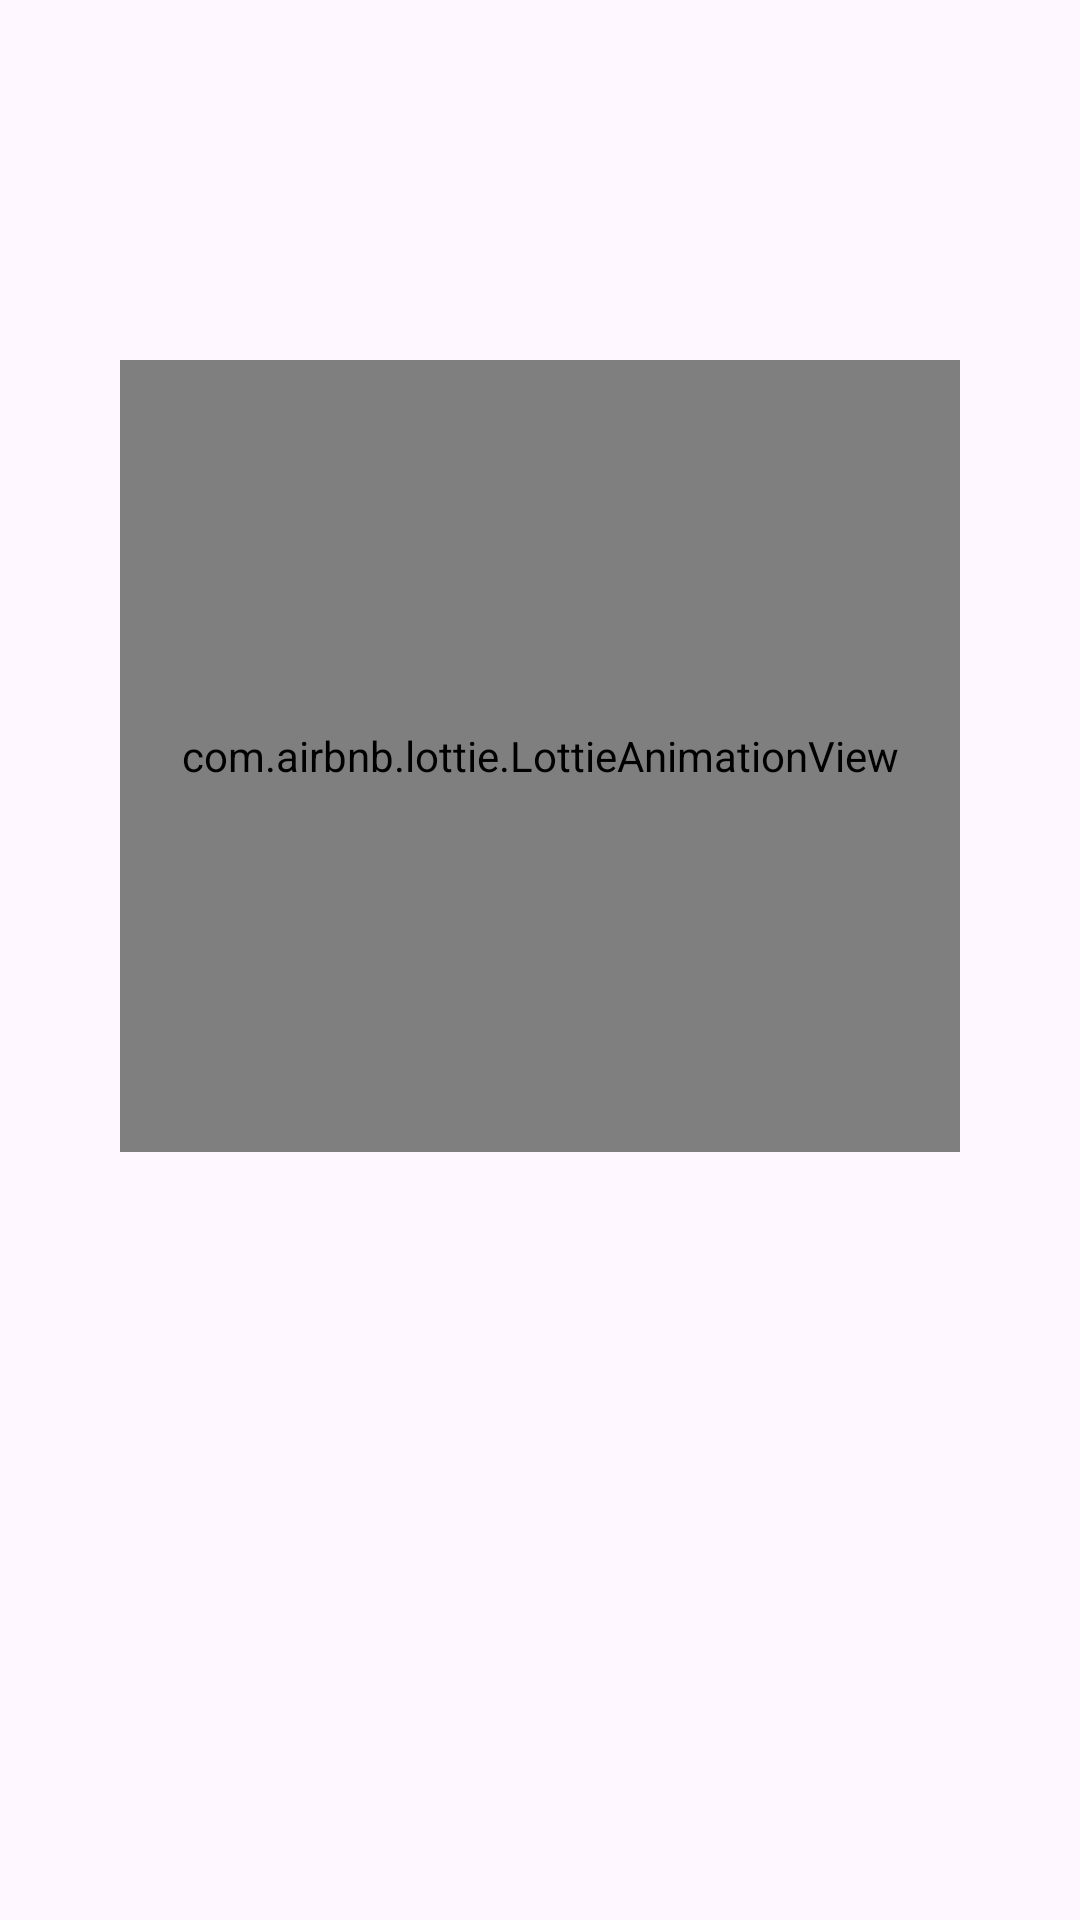

Layout XML and referenced resources for this Android screen:
<!-- AndroidManifest.xml: application theme Theme.NoteApp -->
<!-- res/layout/fragment_on_board_page.xml -->
<?xml version="1.0" encoding="utf-8"?>
<LinearLayout xmlns:android="http://schemas.android.com/apk/res/android"
    xmlns:app="http://schemas.android.com/apk/res-auto"
    xmlns:tools="http://schemas.android.com/tools"
    android:layout_width="match_parent"
    android:layout_height="match_parent"
    android:orientation="vertical"
    android:paddingHorizontal="40dp"
    tools:background="@color/background_color"
    tools:context=".ui.fragments.onboard.OnBoardPageFragment">


    <com.airbnb.lottie.LottieAnimationView
        android:id="@+id/lottieOnBoard"
        android:layout_width="287dp"
        android:layout_height="264dp"
        android:layout_gravity="center_horizontal"
        android:layout_marginTop="120dp"
        app:lottie_autoPlay="true"
        app:lottie_loop="true"
        app:lottie_repeatMode="reverse" />

    <TextView
        android:id="@+id/tvOnBoard"
        android:layout_width="wrap_content"
        android:layout_height="wrap_content"
        android:layout_gravity="center"
        android:layout_marginTop="46dp"
        android:layout_marginBottom="4dp"
        android:elegantTextHeight="true"
        android:fontFamily="@font/inter_28pt_bold"
        android:letterSpacing="-0.01"
        android:lineHeight="42dp"
        android:textColor="@color/white"
        android:textSize="28sp"
        tools:text="Удобство" />

    <TextView
        android:id="@+id/tvOnBoardDetail"
        android:layout_width="wrap_content"
        android:layout_height="wrap_content"
        android:layout_gravity="center"
        android:layout_marginTop="4dp"
        android:elegantTextHeight="true"
        android:fontFamily="@font/inter_18pt_regular"
        android:lineHeight="25dp"
        android:textAlignment="center"
        android:textColor="#CFCFCF"
        android:textSize="17sp"
        tools:text="Создавайте заметки в два клика! Записывайте мысли, идеи и\nважные задачи мгновенно." />


</LinearLayout>
<!-- resources referenced by this layout -->
<resources>
  <color name="background_color">#252525</color>
  <color name="white">#FFFFFFFF</color>
  <style name="Theme.NoteApp" parent="Base.Theme.NoteApp" />
  <style name="Base.Theme.NoteApp" parent="Theme.Material3.DayNight.NoActionBar">
          
          
      </style>
</resources>
